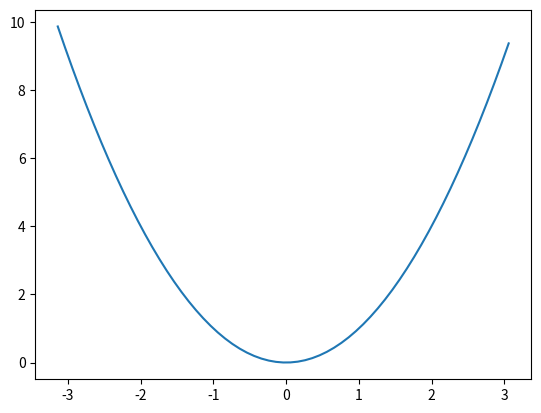

This figure's Python source:
import matplotlib.pyplot as plt
import numpy as np

x = []
y = []

for t in np.arange(-3.14,3.14,0.1):
    x.append(t)
    y.append(t * t)
    
plt.plot(x,y)
plt.show()

